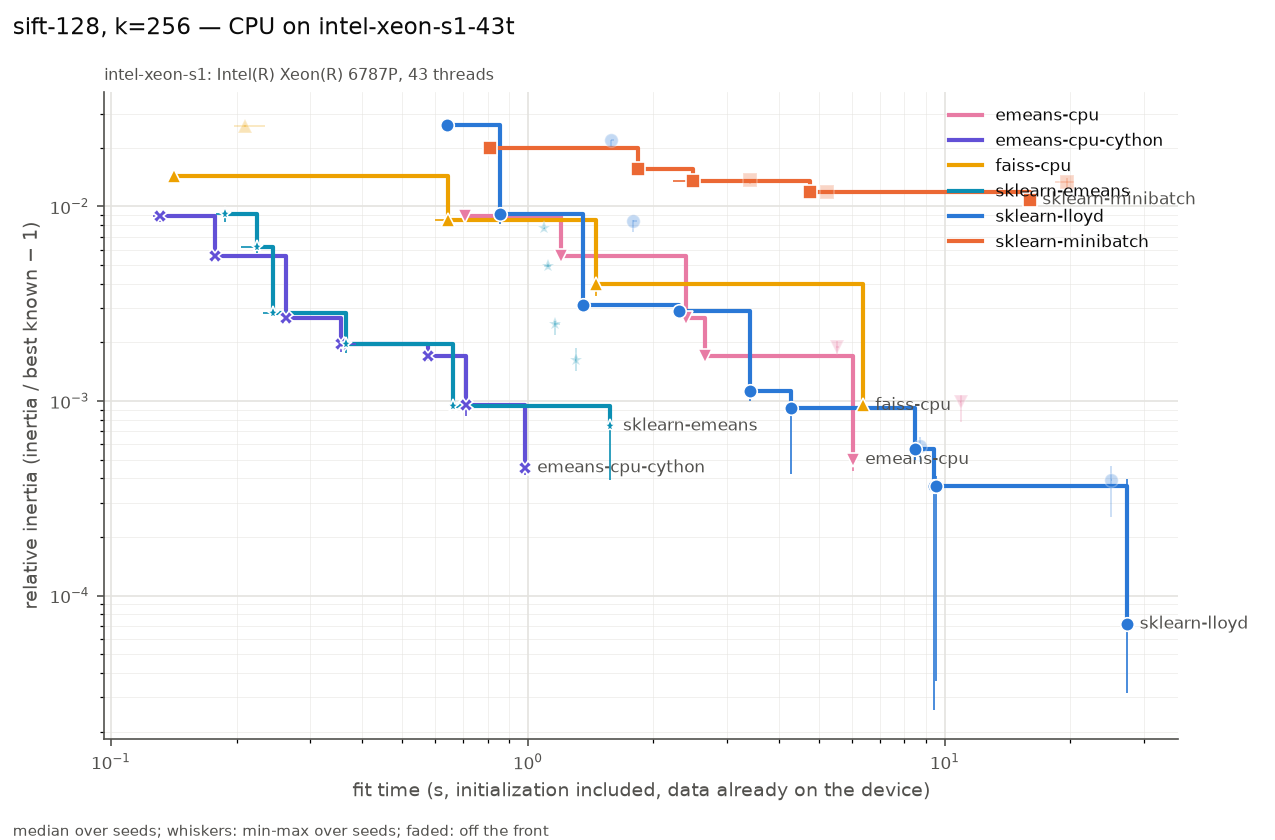

The data file committed next to this chart (first rows):
series, settings, on_front, fit_s, fit_s_min, fit_s_max, rel, rel_min, rel_max, n_seeds, n_iter_median, n_empty_max, peak_mem_mb_median, gpu_sm_clock_mean
emeans-cpu, alpha0=None batch_law=auto batch_size=No…, True, 0.7052, 0.704, 0.7989, 0.008931, 0.008284, 0.009024, 3, 62, 0, 0.007812, nan
emeans-cpu, alpha0=None batch_law=auto batch_size=No…, True, 1.197, 1.173, 1.199, 0.005562, 0.005348, 0.006075, 3, 62, 0, 0.1328, nan
emeans-cpu, alpha0=None batch_law=auto batch_size=No…, True, 2.393, 2.39, 2.398, 0.002661, 0.002611, 0.003101, 3, 62, 0, 0, nan
emeans-cpu, alpha0=None batch_law=quality batch_size…, True, 2.654, 2.634, 2.679, 0.001698, 0.001598, 0.001835, 3, 490, 0, 0.003906, nan
emeans-cpu, alpha0=None batch_law=auto batch_size=No…, False, 5.515, 5.471, 5.566, 0.0019, 0.001736, 0.002044, 3, 80, 0, 0, nan
emeans-cpu, alpha0=None batch_law=quality batch_size…, True, 6.014, 5.924, 6.131, 0.0004992, 0.0004364, 0.0005681, 3, 615, 0, 0.01172, nan
emeans-cpu, alpha0=None batch_law=auto batch_size=No…, False, 10.91, 10.89, 10.92, 0.0009851, 0.0007838, 0.00107, 3, 160, 0, 0, nan
emeans-cpu-cython, alpha0=None batch_law=auto batch_size=No…, True, 0.1313, 0.1261, 0.1412, 0.008931, 0.008345, 0.009024, 3, 62, 0, 0.003906, nan
emeans-cpu-cython, alpha0=None batch_law=auto batch_size=No…, True, 0.1771, 0.1768, 0.1864, 0.005562, 0.005348, 0.006075, 3, 62, 0, 0.003906, nan
emeans-cpu-cython, alpha0=None batch_law=auto batch_size=No…, True, 0.2627, 0.2583, 0.2646, 0.002661, 0.002597, 0.003092, 3, 62, 0, 0, nan
emeans-cpu-cython, alpha0=None batch_law=auto batch_size=No…, True, 0.3566, 0.3515, 0.3868, 0.001963, 0.001784, 0.002037, 3, 80, 0, 0, nan
emeans-cpu-cython, alpha0=None batch_law=quality batch_size…, True, 0.5771, 0.5699, 0.6026, 0.001698, 0.001598, 0.001835, 3, 490, 0, 2.043, nan
emeans-cpu-cython, alpha0=None batch_law=auto batch_size=No…, True, 0.7084, 0.7041, 0.7084, 0.0009512, 0.0008396, 0.0009534, 3, 160, 0, 0, nan
emeans-cpu-cython, alpha0=None batch_law=quality batch_size…, True, 0.9826, 0.9819, 0.9953, 0.0004535, 0.0004165, 0.0005702, 3, 615, 0, 0.007812, nan
faiss-cpu, max_points_per_centroid=256 niter=25 nre…, True, 0.1412, 0.1397, 0.143, 0.01427, 0.01416, 0.0146, 3, 25, 0, 0.003906, nan
faiss-cpu, max_points_per_centroid=None niter=3 nre…, False, 0.2093, 0.1971, 0.2339, 0.02575, 0.0256, 0.02615, 3, 3, 0, 7.129, nan
faiss-cpu, max_points_per_centroid=None niter=10 nr…, True, 0.6415, 0.6001, 0.6452, 0.008477, 0.008397, 0.009272, 3, 10, 0, 7.129, nan
faiss-cpu, max_points_per_centroid=None niter=25 nr…, True, 1.457, 1.421, 1.521, 0.003986, 0.00345, 0.004342, 3, 25, 0, 7.129, nan
faiss-cpu, max_points_per_centroid=None niter=100 n…, True, 6.354, 6.254, 6.46, 0.0009484, 0.0009075, 0.001088, 3, 100, 0, 7.133, nan
sklearn-emeans, batch_size=auto epochs=0.5 init=random, True, 0.1875, 0.1789, 0.1913, 0.009088, 0.008323, 0.009502, 3, 62, 0, 0, nan
sklearn-emeans, batch_size=auto epochs=1 init=random, True, 0.224, 0.2045, 0.236, 0.006193, 0.005758, 0.006476, 3, 62, 0, 0, nan
sklearn-emeans, batch_size=auto epochs=2 init=random, True, 0.2446, 0.231, 0.2453, 0.002828, 0.002761, 0.002901, 3, 62, 0, 0, nan
sklearn-emeans, batch_size=auto epochs=5 init=random, True, 0.3668, 0.3657, 0.3747, 0.001954, 0.001769, 0.002379, 3, 80, 0, 0, nan
sklearn-emeans, batch_size=auto epochs=10 init=random, True, 0.6626, 0.6571, 0.6706, 0.0009457, 0.0009157, 0.001244, 3, 160, 0, 0, nan
sklearn-emeans, batch_size=auto epochs=0.5 init=k-means+…, False, 1.094, 1.09, 1.097, 0.007723, 0.007682, 0.007773, 3, 62, 0, 0, nan
sklearn-emeans, batch_size=auto epochs=1 init=k-means++, False, 1.116, 1.093, 1.134, 0.004953, 0.004891, 0.005073, 3, 62, 0, 0, nan
sklearn-emeans, batch_size=auto epochs=2 init=k-means++, False, 1.16, 1.155, 1.193, 0.00249, 0.002171, 0.002582, 3, 62, 0, 0, nan
sklearn-emeans, batch_size=auto epochs=5 init=k-means++, False, 1.301, 1.3, 1.307, 0.001616, 0.001425, 0.001873, 3, 80, 0, 0, nan
sklearn-emeans, batch_size=auto epochs=10 init=k-means++, True, 1.577, 1.568, 1.594, 0.0007443, 0.0003926, 0.0008441, 3, 160, 0, 0, nan
sklearn-lloyd, init=random max_iter=3 n_init=1 tol=1e-0…, True, 0.6405, 0.632, 0.6421, 0.0262, 0.02593, 0.0272, 3, 3, 0, 900.4, nan
sklearn-lloyd, init=random max_iter=10 n_init=1 tol=1e-…, True, 0.857, 0.8457, 0.9003, 0.00913, 0.008163, 0.01005, 3, 10, 0, 915.1, nan
sklearn-lloyd, init=random max_iter=30 n_init=1 tol=1e-…, True, 1.359, 1.349, 1.371, 0.003103, 0.002911, 0.003349, 3, 30, 0, 920.2, nan
sklearn-lloyd, init=k-means++ max_iter=3 n_init=1 tol=1…, False, 1.584, 1.579, 1.611, 0.02184, 0.02036, 0.02205, 3, 3, 0, 922.8, nan
sklearn-lloyd, init=k-means++ max_iter=10 n_init=1 tol=…, False, 1.789, 1.786, 1.825, 0.008393, 0.007367, 0.008547, 3, 10, 0, 920.4, nan
sklearn-lloyd, init=k-means++ max_iter=30 n_init=1 tol=…, True, 2.302, 2.282, 2.401, 0.002902, 0.002803, 0.002935, 3, 30, 0, 903.7, nan
sklearn-lloyd, init=random max_iter=100 n_init=1 tol=1e…, True, 3.409, 3.406, 3.502, 0.001123, 0.0009995, 0.001186, 3, 100, 0, 916.6, nan
sklearn-lloyd, init=k-means++ max_iter=100 n_init=1 tol…, True, 4.273, 4.233, 4.415, 0.0009231, 0.0004217, 0.001028, 3, 100, 0, 912.7, nan
sklearn-lloyd, init=random max_iter=300 n_init=1 tol=0.…, True, 8.476, 8.359, 8.696, 0.0005677, 0.0004992, 0.0007414, 3, 300, 0, 921.8, nan
sklearn-lloyd, init=random max_iter=300 n_init=1 tol=1e…, False, 8.715, 8.568, 8.837, 0.000589, 0.0004867, 0.0006528, 3, 300, 0, 916, nan
sklearn-lloyd, init=k-means++ max_iter=300 n_init=1 tol…, True, 9.44, 9.189, 9.445, 0.0003657, 2.59334e-05, 0.0004956, 3, 300, 0, 926.3, nan
sklearn-lloyd, init=k-means++ max_iter=300 n_init=1 tol…, True, 9.539, 9.42, 9.66, 0.0003655, 3.6319e-05, 0.0004093, 3, 300, 0, 915.9, nan
sklearn-lloyd, init=random max_iter=300 n_init=3 tol=0.…, False, 25.1, 25.05, 25.23, 0.0003931, 0.0002535, 0.000463, 3, 300, 0, 911.2, nan
sklearn-lloyd, init=k-means++ max_iter=300 n_init=3 tol…, True, 27.38, 27.37, 27.73, 7.13724e-05, 3.17269e-05, 0.0003952, 3, 300, 0, 896.6, nan
sklearn-minibatch, batch_size=65536 init=k-means++ max_iter…, True, 0.8116, 0.8069, 0.8339, 0.01987, 0.01884, 0.02031, 3, 15, 0, 134.1, nan
sklearn-minibatch, batch_size=65536 init=k-means++ max_iter…, True, 1.839, 1.835, 1.875, 0.01553, 0.01464, 0.01611, 3, 45, 0, 130.5, nan
sklearn-minibatch, batch_size=8192 init=k-means++ max_iter=…, True, 2.492, 2.234, 2.532, 0.01357, 0.01354, 0.01379, 3, 122, 0, 0, nan
sklearn-minibatch, batch_size=65536 init=k-means++ max_iter…, False, 3.412, 3.306, 4.317, 0.0136, 0.01297, 0.0137, 3, 92, 0, 127.8, nan
sklearn-minibatch, batch_size=8192 init=k-means++ max_iter=…, True, 4.75, 4.712, 5.569, 0.0118, 0.01173, 0.01198, 3, 283, 0, 0, nan
sklearn-minibatch, batch_size=8192 init=k-means++ max_iter=…, False, 5.223, 4.644, 5.956, 0.0118, 0.01173, 0.01198, 3, 283, 0, 0, nan
sklearn-minibatch, batch_size=65536 init=k-means++ max_iter…, True, 15.99, 15.83, 16.15, 0.01081, 0.01017, 0.01133, 3, 457, 0, 134.7, nan
sklearn-minibatch, batch_size=1024 init=k-means++ max_iter=…, False, 19.58, 18.4, 20.35, 0.01335, 0.01237, 0.01407, 3, 976, 0, 151.9, nan
